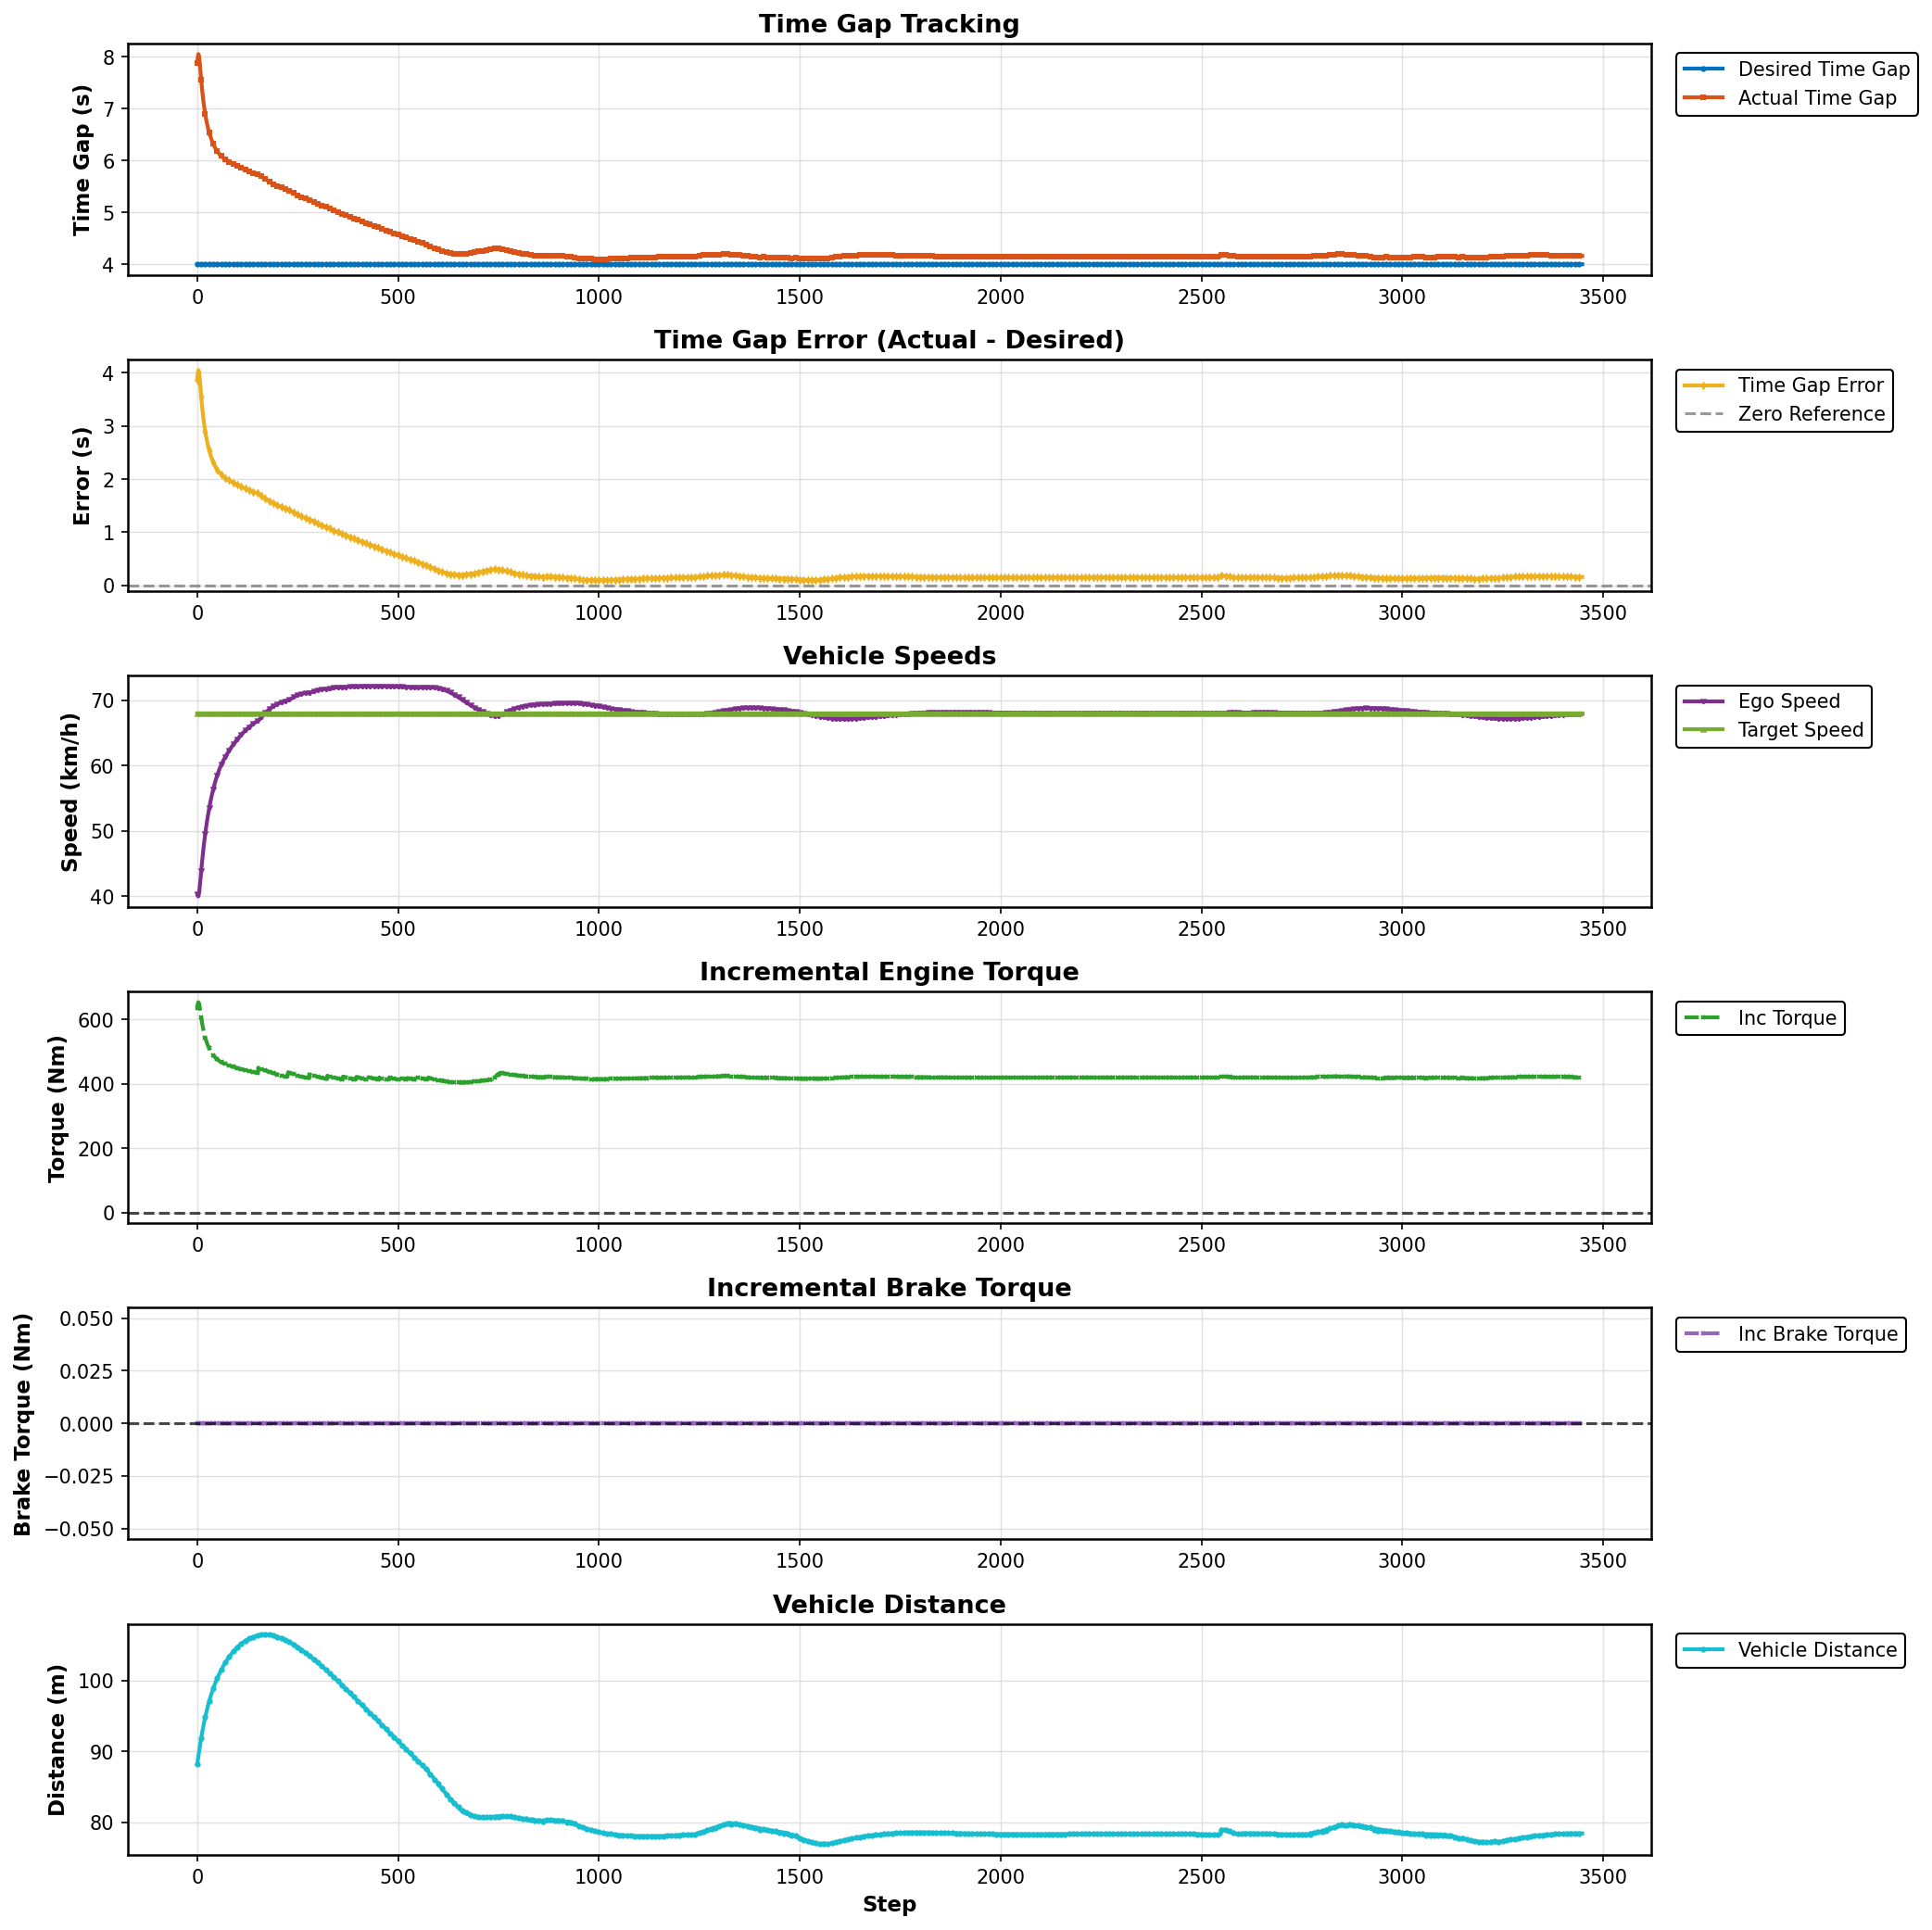

The data file committed next to this chart (first rows):
Step, Desired Gap (s), Actual Gap (s), Error (s), Ego Speed (km/h), Target Speed (km/h), Incremental Torque (Nm), Incremental Brake Torque (Nm), Vehicle Distance (m)
0, 4.0, 7.867, 3.867, 40.35, 67.96, 637.1, 0.0, 88.18
1, 4.0, 7.949, 3.949, 40.11, 67.96, 644.8, 0.0, 88.57
2, 4.0, 8.009, 4.009, 39.99, 67.96, 650.5, 0.0, 88.96
3, 4.0, 8.047, 4.047, 39.97, 67.96, 654.2, 0.0, 89.35
4, 4.0, 8.032, 4.032, 40.22, 67.96, 652.7, 0.0, 89.73
5, 4.0, 7.993, 3.993, 40.58, 67.96, 649, 0.0, 90.11
6, 4.0, 7.919, 3.919, 41.14, 67.96, 641.9, 0.0, 90.49
7, 4.0, 7.835, 3.835, 41.75, 67.96, 634, 0.0, 90.86
8, 4.0, 7.736, 3.736, 42.45, 67.96, 624.5, 0.0, 91.21
9, 4.0, 7.643, 3.643, 43.13, 67.96, 615.7, 0.0, 91.56
10, 4.0, 7.55, 3.55, 43.82, 67.96, 606.9, 0.0, 91.9
11, 4.0, 7.465, 3.465, 44.48, 67.96, 598.8, 0.0, 92.23
12, 4.0, 7.384, 3.384, 45.12, 67.96, 591.1, 0.0, 92.55
13, 4.0, 7.308, 3.308, 45.75, 67.96, 583.9, 0.0, 92.86
14, 4.0, 7.237, 3.237, 46.35, 67.96, 577.1, 0.0, 93.17
15, 4.0, 7.17, 3.17, 46.92, 67.96, 570.8, 0.0, 93.46
16, 4.0, 7.108, 3.108, 47.48, 67.96, 564.9, 0.0, 93.75
17, 4.0, 7.05, 3.05, 48.02, 67.96, 559.4, 0.0, 94.03
18, 4.0, 6.995, 2.995, 48.53, 67.96, 554.2, 0.0, 94.3
19, 4.0, 6.943, 2.943, 49.03, 67.96, 549.3, 0.0, 94.57
20, 4.0, 6.895, 2.895, 49.51, 67.96, 544.7, 0.0, 94.83
21, 4.0, 6.85, 2.85, 49.97, 67.96, 540.4, 0.0, 95.08
22, 4.0, 6.807, 2.807, 50.42, 67.96, 536.3, 0.0, 95.33
23, 4.0, 6.766, 2.766, 50.85, 67.96, 532.4, 0.0, 95.57
24, 4.0, 6.728, 2.728, 51.26, 67.96, 528.8, 0.0, 95.8
25, 4.0, 6.692, 2.692, 51.66, 67.96, 525.3, 0.0, 96.03
26, 4.0, 6.657, 2.657, 52.05, 67.96, 522.1, 0.0, 96.25
27, 4.0, 6.625, 2.625, 52.42, 67.96, 519, 0.0, 96.47
28, 4.0, 6.594, 2.594, 52.79, 67.96, 516, 0.0, 96.68
29, 4.0, 6.564, 2.564, 53.14, 67.96, 513.2, 0.0, 96.89
30, 4.0, 6.536, 2.536, 53.48, 67.96, 510.6, 0.0, 97.09
31, 4.0, 6.51, 2.51, 53.81, 67.96, 508, 0.0, 97.29
32, 4.0, 6.484, 2.484, 54.12, 67.96, 505.6, 0.0, 97.49
33, 4.0, 6.46, 2.46, 54.43, 67.96, 503.3, 0.0, 97.68
34, 4.0, 6.437, 2.437, 54.73, 67.96, 501.1, 0.0, 97.86
35, 4.0, 6.415, 2.415, 55.02, 67.96, 499, 0.0, 98.04
36, 4.0, 6.393, 2.393, 55.31, 67.96, 497, 0.0, 98.22
37, 4.0, 6.373, 2.373, 55.58, 67.96, 495.1, 0.0, 98.39
38, 4.0, 6.354, 2.354, 55.85, 67.96, 493.2, 0.0, 98.56
39, 4.0, 6.335, 2.335, 56.1, 67.96, 491.5, 0.0, 98.73
40, 4.0, 6.317, 2.317, 56.36, 67.96, 489.8, 0.0, 98.89
41, 4.0, 6.3, 2.3, 56.6, 67.96, 488.2, 0.0, 99.05
42, 4.0, 6.284, 2.284, 56.84, 67.96, 486.6, 0.0, 99.21
43, 4.0, 6.268, 2.268, 57.07, 67.96, 485.1, 0.0, 99.36
44, 4.0, 6.253, 2.253, 57.29, 67.96, 483.7, 0.0, 99.51
45, 4.0, 6.238, 2.238, 57.51, 67.96, 482.3, 0.0, 99.66
46, 4.0, 6.225, 2.225, 57.72, 67.96, 481, 0.0, 99.8
47, 4.0, 6.211, 2.211, 57.92, 67.96, 479.7, 0.0, 99.94
48, 4.0, 6.198, 2.198, 58.12, 67.96, 478.5, 0.0, 100.1
49, 4.0, 6.186, 2.186, 58.32, 67.96, 477.3, 0.0, 100.2
50, 4.0, 6.175, 2.175, 58.5, 67.96, 476.2, 0.0, 100.3
51, 4.0, 6.164, 2.164, 58.69, 67.96, 475.2, 0.0, 100.5
52, 4.0, 6.153, 2.153, 58.86, 67.96, 474.2, 0.0, 100.6
53, 4.0, 6.143, 2.143, 59.03, 67.96, 473.2, 0.0, 100.7
54, 4.0, 6.133, 2.133, 59.2, 67.96, 472.3, 0.0, 100.8
55, 4.0, 6.124, 2.124, 59.36, 67.96, 471.4, 0.0, 101
56, 4.0, 6.115, 2.115, 59.51, 67.96, 470.6, 0.0, 101.1
57, 4.0, 6.106, 2.106, 59.66, 67.96, 469.7, 0.0, 101.2
58, 4.0, 6.098, 2.098, 59.81, 67.96, 469, 0.0, 101.3
59, 4.0, 6.091, 2.091, 59.95, 67.96, 468.2, 0.0, 101.4
... 3,389 more rows
